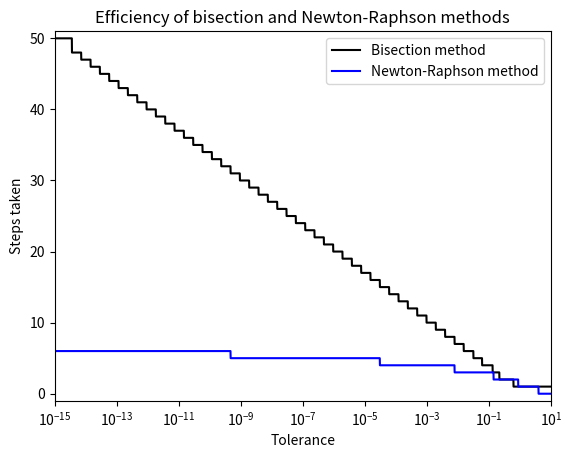

This chart was generated by the following Python code:
# This file is for plotting the number of steps against tolerance for the two methods on the same plot

import numpy as np
import matplotlib.pyplot as plt

def parabola(x, a, b, c):
    return a * x ** 2 + b * x + c

def parabola_prime(x, a, b):
    return 2 * a * x + b

def f(x):
    return parabola(x, 2, -10, 12)

def f_prime(x):
    return parabola_prime(x, 2, -10)

def nsteps_f1(tol, x1, x3):
    x2 = (x1 + x3) / 2
    if f(x2) < 0:
            x1 = x2
    elif f(x2) > 0:
            x3 = x2
    nsteps = 1
    while abs(f(x2)) > tol:
        x2 = (x1 + x3) / 2
        if f(x2) < 0:
            x1 = x2
        elif f(x2) > 0:
            x3 = x2
        nsteps += 1
    return nsteps

tol_range = []
for i in np.linspace(-15.0, 10.0, 10000, endpoint = True):
    tol_range.append(10.0 ** i)

nsteps_range_2point5_1 = []
for i in tol_range:
    nsteps_range_2point5_1.append(nsteps_f1(i, 2.5, 4))

def nsteps_f2(tol, x1):
    nsteps = 0
    while abs(f(x1)) > tol:
        x1 = x1 - f(x1) / f_prime(x1)
        nsteps += 1
    return nsteps

nsteps_range_1 = []
for i in tol_range:
    nsteps_range_1.append(nsteps_f2(i, 1.0))

plt.plot(tol_range, nsteps_range_2point5_1, color = "black", label = "Bisection method")
plt.plot(tol_range, nsteps_range_1, color = "blue", label = "Newton-Raphson method")
plt.xscale("log")
plt.xlabel("Tolerance")
plt.ylabel("Steps taken")
plt.title("Efficiency of bisection and Newton-Raphson methods")
plt.axis([10 ** -15, 10, -1, 51])
plt.legend(loc = "upper right")
#plt.savefig("tolerances.pdf")
plt.show()